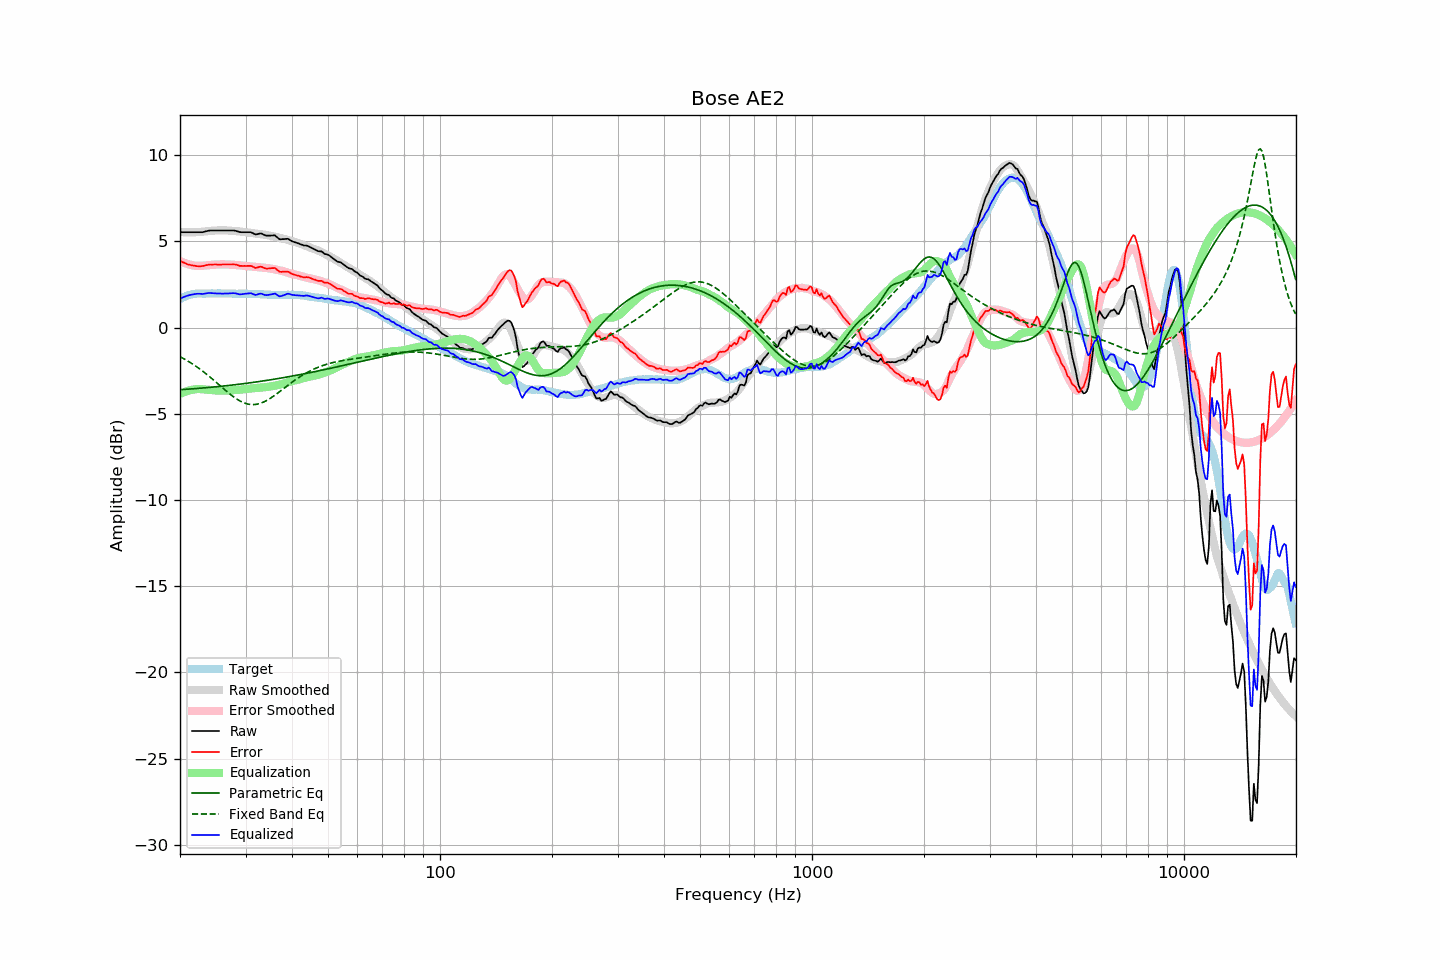

Values plotted in this chart, from the file beside it:
frequency, raw, error, smoothed, error_smoothed, equalization, parametric_eq, fixed_band_eq, equalized_raw, equalized_smoothed, target
20.00, 5.53, 3.87, 5.54, 3.86, -3.86, -3.61, -1.69, 1.67, 1.68, 1.65
20.20, 5.53, 3.82, 5.53, 3.81, -3.81, -3.60, -1.74, 1.72, 1.72, 1.70
20.40, 5.53, 3.77, 5.53, 3.77, -3.77, -3.60, -1.79, 1.76, 1.76, 1.75
20.61, 5.53, 3.75, 5.52, 3.74, -3.74, -3.59, -1.84, 1.79, 1.79, 1.78
20.81, 5.53, 3.69, 5.52, 3.70, -3.70, -3.58, -1.90, 1.83, 1.82, 1.83
21.02, 5.53, 3.65, 5.52, 3.67, -3.67, -3.58, -1.95, 1.85, 1.85, 1.87
21.23, 5.53, 3.63, 5.52, 3.65, -3.65, -3.57, -2.01, 1.88, 1.87, 1.89
21.44, 5.53, 3.61, 5.52, 3.62, -3.62, -3.56, -2.07, 1.90, 1.90, 1.91
21.66, 5.53, 3.59, 5.52, 3.61, -3.61, -3.56, -2.13, 1.92, 1.92, 1.93
21.87, 5.53, 3.58, 5.53, 3.59, -3.59, -3.55, -2.19, 1.94, 1.94, 1.94
22.09, 5.53, 3.56, 5.53, 3.58, -3.58, -3.54, -2.25, 1.95, 1.95, 1.96
22.31, 5.53, 3.55, 5.53, 3.57, -3.57, -3.53, -2.32, 1.96, 1.96, 1.97
22.54, 5.53, 3.55, 5.54, 3.57, -3.57, -3.53, -2.38, 1.96, 1.97, 1.97
22.76, 5.53, 3.55, 5.55, 3.58, -3.58, -3.52, -2.45, 1.95, 1.97, 1.97
22.99, 5.53, 3.56, 5.56, 3.58, -3.58, -3.51, -2.52, 1.95, 1.98, 1.96
23.22, 5.55, 3.58, 5.57, 3.59, -3.59, -3.50, -2.60, 1.96, 1.98, 1.96
23.45, 5.58, 3.61, 5.58, 3.60, -3.60, -3.49, -2.67, 1.98, 1.98, 1.96
23.69, 5.60, 3.62, 5.59, 3.61, -3.61, -3.49, -2.74, 1.99, 1.98, 1.97
23.92, 5.62, 3.64, 5.60, 3.62, -3.62, -3.48, -2.82, 2.00, 1.98, 1.97
24.16, 5.63, 3.65, 5.60, 3.63, -3.63, -3.47, -2.90, 2.00, 1.98, 1.97
24.40, 5.63, 3.64, 5.61, 3.64, -3.64, -3.46, -2.98, 1.99, 1.98, 1.98
24.65, 5.63, 3.65, 5.62, 3.64, -3.64, -3.45, -3.06, 1.98, 1.98, 1.97
24.89, 5.63, 3.65, 5.63, 3.65, -3.65, -3.44, -3.14, 1.98, 1.98, 1.97
25.14, 5.63, 3.65, 5.63, 3.65, -3.65, -3.43, -3.22, 1.97, 1.98, 1.97
25.39, 5.63, 3.64, 5.64, 3.66, -3.66, -3.42, -3.30, 1.97, 1.98, 1.98
25.65, 5.63, 3.64, 5.64, 3.66, -3.66, -3.41, -3.38, 1.97, 1.98, 1.98
25.91, 5.63, 3.65, 5.64, 3.66, -3.66, -3.40, -3.46, 1.97, 1.98, 1.97
26.16, 5.63, 3.65, 5.64, 3.66, -3.66, -3.39, -3.54, 1.97, 1.98, 1.97
26.43, 5.63, 3.65, 5.64, 3.66, -3.66, -3.38, -3.62, 1.97, 1.97, 1.97
26.69, 5.63, 3.65, 5.63, 3.66, -3.66, -3.37, -3.70, 1.97, 1.97, 1.97
26.96, 5.63, 3.65, 5.62, 3.65, -3.65, -3.36, -3.78, 1.97, 1.97, 1.97
27.23, 5.63, 3.65, 5.62, 3.65, -3.65, -3.35, -3.86, 1.98, 1.97, 1.97
27.50, 5.63, 3.65, 5.61, 3.64, -3.64, -3.34, -3.93, 1.99, 1.97, 1.97
27.77, 5.63, 3.66, 5.60, 3.64, -3.64, -3.33, -4.00, 1.99, 1.97, 1.96
28.05, 5.62, 3.65, 5.60, 3.63, -3.63, -3.32, -4.07, 1.99, 1.96, 1.96
28.33, 5.60, 3.64, 5.59, 3.63, -3.63, -3.31, -4.13, 1.97, 1.96, 1.95
28.62, 5.57, 3.62, 5.58, 3.62, -3.62, -3.30, -4.19, 1.95, 1.96, 1.95
28.90, 5.54, 3.57, 5.57, 3.61, -3.61, -3.29, -4.25, 1.93, 1.96, 1.96
29.19, 5.53, 3.57, 5.56, 3.60, -3.60, -3.28, -4.30, 1.93, 1.96, 1.95
29.48, 5.53, 3.56, 5.55, 3.59, -3.59, -3.26, -4.34, 1.94, 1.96, 1.96
29.78, 5.53, 3.57, 5.53, 3.58, -3.58, -3.25, -4.38, 1.95, 1.96, 1.95
30.08, 5.53, 3.56, 5.52, 3.57, -3.57, -3.24, -4.41, 1.96, 1.95, 1.96
30.38, 5.53, 3.57, 5.51, 3.56, -3.56, -3.23, -4.44, 1.97, 1.95, 1.95
30.68, 5.53, 3.57, 5.50, 3.55, -3.55, -3.22, -4.45, 1.98, 1.95, 1.95
30.99, 5.53, 3.57, 5.49, 3.54, -3.54, -3.20, -4.47, 1.99, 1.95, 1.95
31.30, 5.49, 3.54, 5.48, 3.53, -3.53, -3.19, -4.47, 1.96, 1.95, 1.94
31.61, 5.44, 3.49, 5.47, 3.52, -3.52, -3.18, -4.47, 1.92, 1.95, 1.94
31.93, 5.40, 3.46, 5.45, 3.51, -3.51, -3.16, -4.46, 1.89, 1.94, 1.94
32.24, 5.41, 3.47, 5.44, 3.50, -3.50, -3.15, -4.45, 1.91, 1.94, 1.93
32.57, 5.44, 3.50, 5.43, 3.49, -3.49, -3.14, -4.42, 1.94, 1.93, 1.93
32.89, 5.46, 3.52, 5.42, 3.49, -3.49, -3.12, -4.40, 1.97, 1.93, 1.93
33.22, 5.44, 3.51, 5.41, 3.48, -3.48, -3.11, -4.36, 1.95, 1.92, 1.92
33.55, 5.39, 3.46, 5.40, 3.48, -3.48, -3.10, -4.32, 1.91, 1.92, 1.92
33.89, 5.35, 3.43, 5.38, 3.47, -3.47, -3.08, -4.28, 1.88, 1.91, 1.91
34.23, 5.33, 3.41, 5.36, 3.45, -3.45, -3.07, -4.23, 1.88, 1.91, 1.91
34.57, 5.33, 3.42, 5.34, 3.44, -3.44, -3.05, -4.17, 1.89, 1.91, 1.90
34.92, 5.33, 3.42, 5.32, 3.42, -3.42, -3.04, -4.12, 1.91, 1.90, 1.90
35.27, 5.34, 3.44, 5.31, 3.41, -3.41, -3.02, -4.06, 1.93, 1.90, 1.89
35.62, 5.34, 3.44, 5.29, 3.39, -3.39, -3.01, -3.99, 1.95, 1.90, 1.89
35.97, 5.35, 3.45, 5.27, 3.37, -3.37, -2.99, -3.93, 1.97, 1.89, 1.89
... 635 more rows
